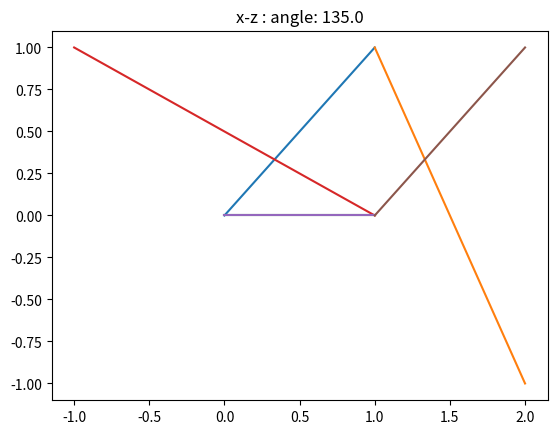

This figure's Python source:
import matplotlib.pyplot as plt
import numpy as np


def show_lines_angles(out_dict):
    for k in out_dict:
        seg1 = out_dict[k]["seg1"]
        seg2 = out_dict[k]["seg2"]
        angle = out_dict[k]["angle"]

        plt.plot([seg1[0][0], seg1[1][0]],
                 [seg1[0][1], seg1[1][1]])
        plt.plot([seg2[0][0], seg2[1][0]],
                 [seg2[0][1], seg2[1][1]])
        plt.title(f"{k} : angle: {angle}")
        plt.show()


def get_angle(x, y):
    if x.any():
        x = x/np.linalg.norm(x)
    if y.any():
        y = y/np.linalg.norm(y)
    dot_product = np.dot(x, y)
    angle = np.arccos(dot_product)
    return np.rad2deg(angle)


def get_angle_bw_line_segments(line1, line2):
    p0_p1 = line1[1] - line1[0]
    p1_p2 = line2[0] - line2[1]
    angle = abs(get_angle(p0_p1, p1_p2))
    return angle  # if angle <= 90 else angle - 90


def get_axis_wise_angles(line1, line2):
    pairs = {"x-y": [0, 1], "y-z": [1, 2], "x-z": [0, 2]}
    out = {}
    for k, pair in pairs.items():
        seg1 = (line1[0][pair], line1[1][pair])
        seg2 = (line2[0][pair], line2[1][pair])
        angle = get_angle_bw_line_segments(seg1, seg2)
        out[k] = {"seg1": seg1, "seg2": seg2, "angle": angle}
    return out


p0 = [0, 0, 0]
p1 = [1, 1, 0]
p2 = [2, -1, 1]
line1 = (np.array(p0), np.array(p1))
line2 = (np.array(p1), np.array(p2))
angle = get_angle_bw_line_segments(line1, line2)
print(angle)

out = get_axis_wise_angles(line1, line2)
show_lines_angles(out)
